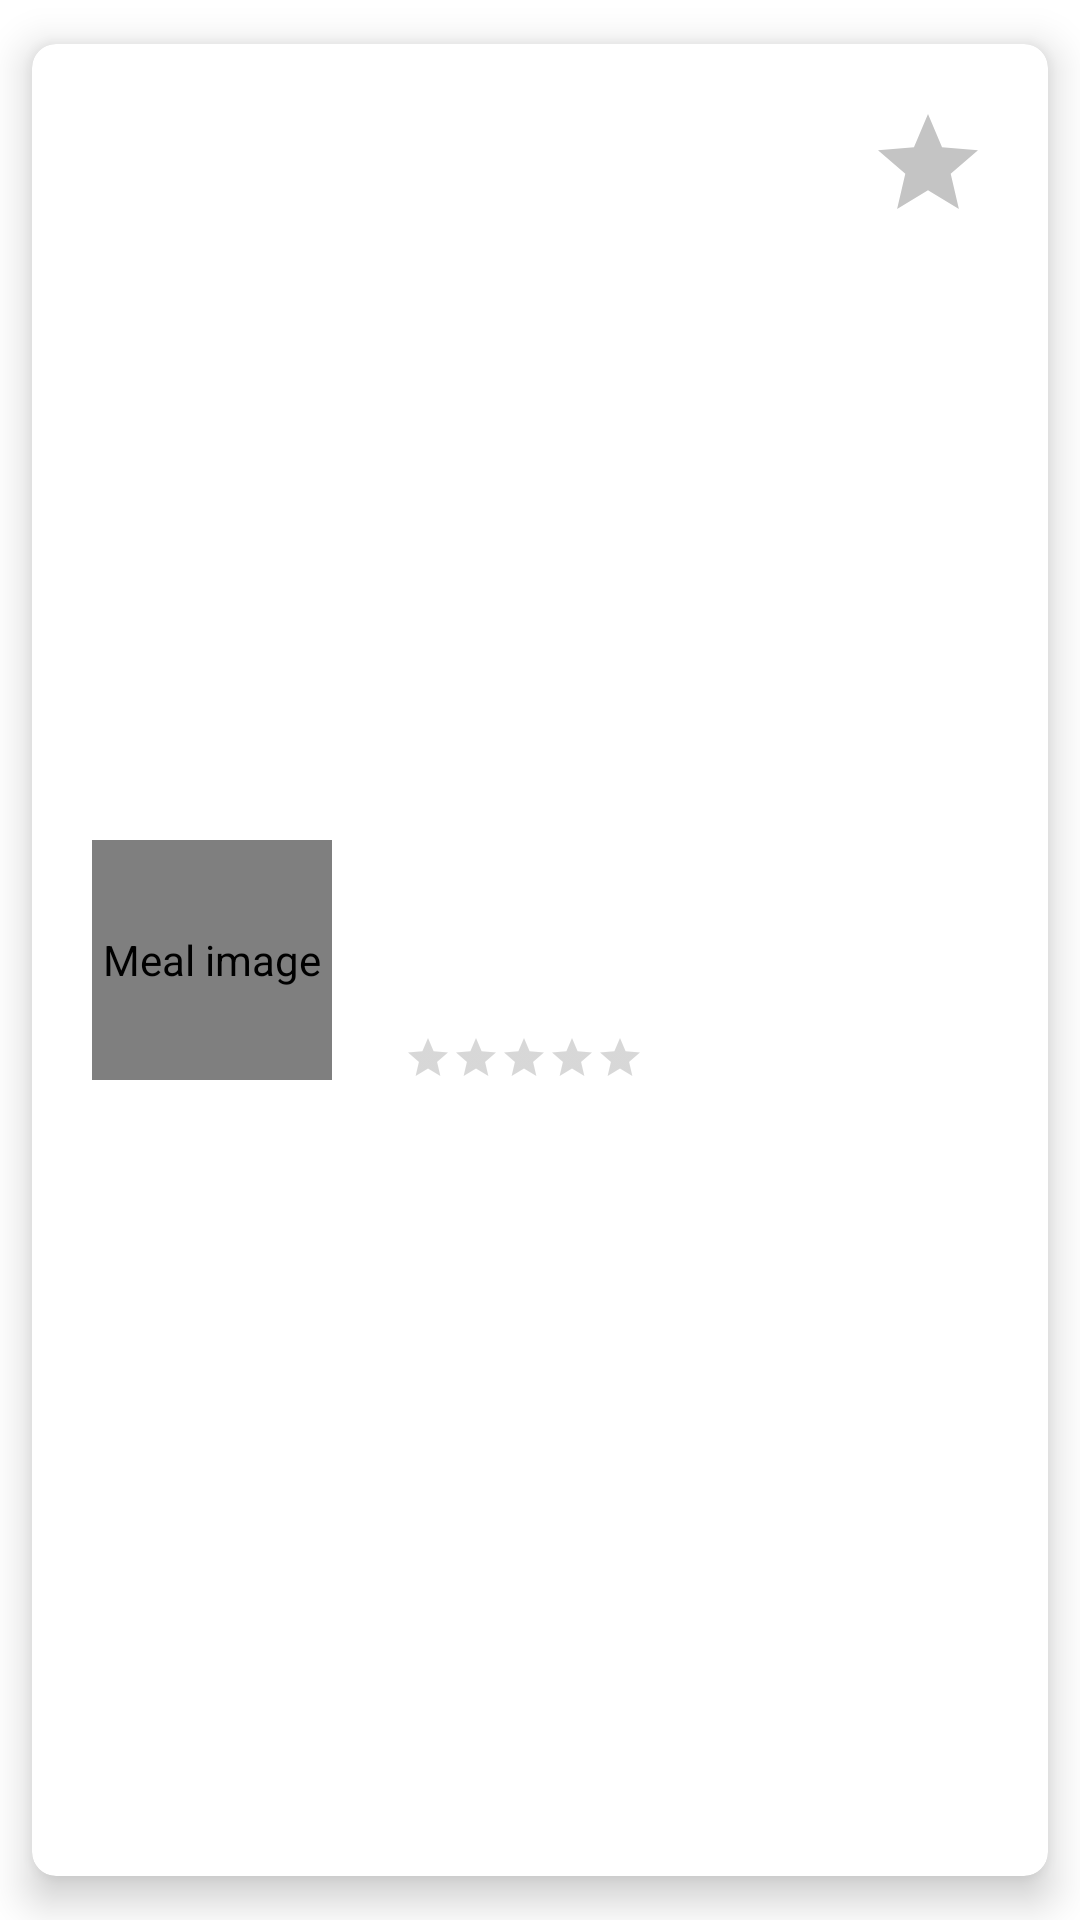

Reconstruct the res/layout file that produces this screen, plus the resources it refers to.
<!-- AndroidManifest.xml: application theme Theme.RestaurantProject -->
<!-- res/layout/meal_item.xml -->
<?xml version="1.0" encoding="utf-8"?>
<androidx.cardview.widget.CardView xmlns:android="http://schemas.android.com/apk/res/android"
    xmlns:app="http://schemas.android.com/apk/res-auto"
    xmlns:tools="http://schemas.android.com/tools"
    android:layout_width="match_parent"
    android:layout_height="wrap_content"
    android:foreground="?android:attr/selectableItemBackground"
    app:cardBackgroundColor="@color/white"
    app:cardCornerRadius="8dp"
    app:cardElevation="8dp"
    app:cardUseCompatPadding="true">

    <androidx.constraintlayout.widget.ConstraintLayout
        android:layout_width="match_parent"
        android:layout_height="match_parent"
        android:orientation="vertical"
        android:padding="12dp">


        <de.hdodenhof.circleimageview.CircleImageView
            android:id="@+id/iv_meal"
            android:layout_width="80dp"
            android:layout_height="80dp"
            android:layout_marginStart="8dp"
            android:layout_marginTop="8dp"
            android:layout_marginBottom="8dp"
            android:clickable="true"
            android:contentDescription="Meal image"
            android:focusable="true"
            android:scaleType="centerCrop"
            android:src="@drawable/ic_launcher_foreground"
            app:civ_border_color="#A2A4A6"
            app:civ_border_overlay="true"
            app:civ_border_width="1dp"
            app:layout_constraintBottom_toBottomOf="parent"
            app:layout_constraintStart_toStartOf="parent"
            app:layout_constraintTop_toTopOf="parent"
            tools:srcCompat="@drawable/ic_launcher_foreground" />

        <TextView
            android:id="@+id/tv_name"
            android:layout_width="wrap_content"
            android:layout_height="wrap_content"
            android:layout_marginStart="24dp"
            android:layout_marginTop="8dp"
            android:textSize="16sp"
            android:textStyle="bold"
            app:layout_constraintStart_toEndOf="@+id/iv_meal"
            app:layout_constraintTop_toTopOf="@+id/iv_meal"
            tools:text="Meal name" />

        <TextView
            android:id="@+id/tv_category"
            android:layout_width="wrap_content"
            android:layout_height="wrap_content"
            android:layout_marginTop="8dp"
            app:layout_constraintStart_toStartOf="@+id/tv_name"
            app:layout_constraintTop_toBottomOf="@+id/tv_name"
            tools:text="category" />

        <RatingBar
            android:id="@+id/rating"
            style="?android:attr/ratingBarStyleSmall"
            android:layout_width="0dp"
            android:layout_height="wrap_content"
            android:layout_marginTop="8dp"
            app:layout_constraintStart_toStartOf="@+id/tv_category"
            app:layout_constraintTop_toBottomOf="@+id/tv_category" />

        <ImageView
            android:id="@+id/img_fav_item"
            android:layout_width="40dp"
            android:layout_height="40dp"
            android:layout_marginTop="8dp"
            android:layout_marginEnd="8dp"
            app:layout_constraintEnd_toEndOf="parent"
            app:layout_constraintTop_toTopOf="parent"
            app:srcCompat="@drawable/ic_star_gray" />

    </androidx.constraintlayout.widget.ConstraintLayout>

</androidx.cardview.widget.CardView>
<!-- resources referenced by this layout -->
<resources>
  <!-- drawable ic_star_gray (drawable) -->
  <vector android:autoMirrored="true" android:height="24dp"
      android:tint="#C4C4C4" android:viewportHeight="24"
      android:viewportWidth="24" android:width="24dp" xmlns:android="http://schemas.android.com/apk/res/android">
      <path android:fillColor="@android:color/white" android:pathData="M12,17.27L18.18,21l-1.64,-7.03L22,9.24l-7.19,-0.61L12,2 9.19,8.63 2,9.24l5.46,4.73L5.82,21z"/>
  </vector>
  <style name="Theme.RestaurantProject" parent="Theme.MaterialComponents.DayNight.DarkActionBar">
          
          <item name="colorPrimary">#DC6450</item>
          <item name="colorPrimaryVariant">@color/black</item>
          <item name="colorOnPrimary">@color/white</item>
          
          <item name="colorSecondary">@color/teal_200</item>
          <item name="colorSecondaryVariant">@color/teal_700</item>
          <item name="colorOnSecondary">@color/black</item>
          
          <item name="android:statusBarColor" tools:targetApi="l">?attr/colorPrimaryVariant</item>
          
      </style>
  <!-- not gathered from this repository: default colours our renderer supplied (Android Studio template values) -->
  <color name="teal_200">#FF03DAC5</color>
  <color name="teal_700">#FF018786</color>
  <color name="black">#FF000000</color>
  <color name="white">#FFFFFFFF</color>
</resources>
